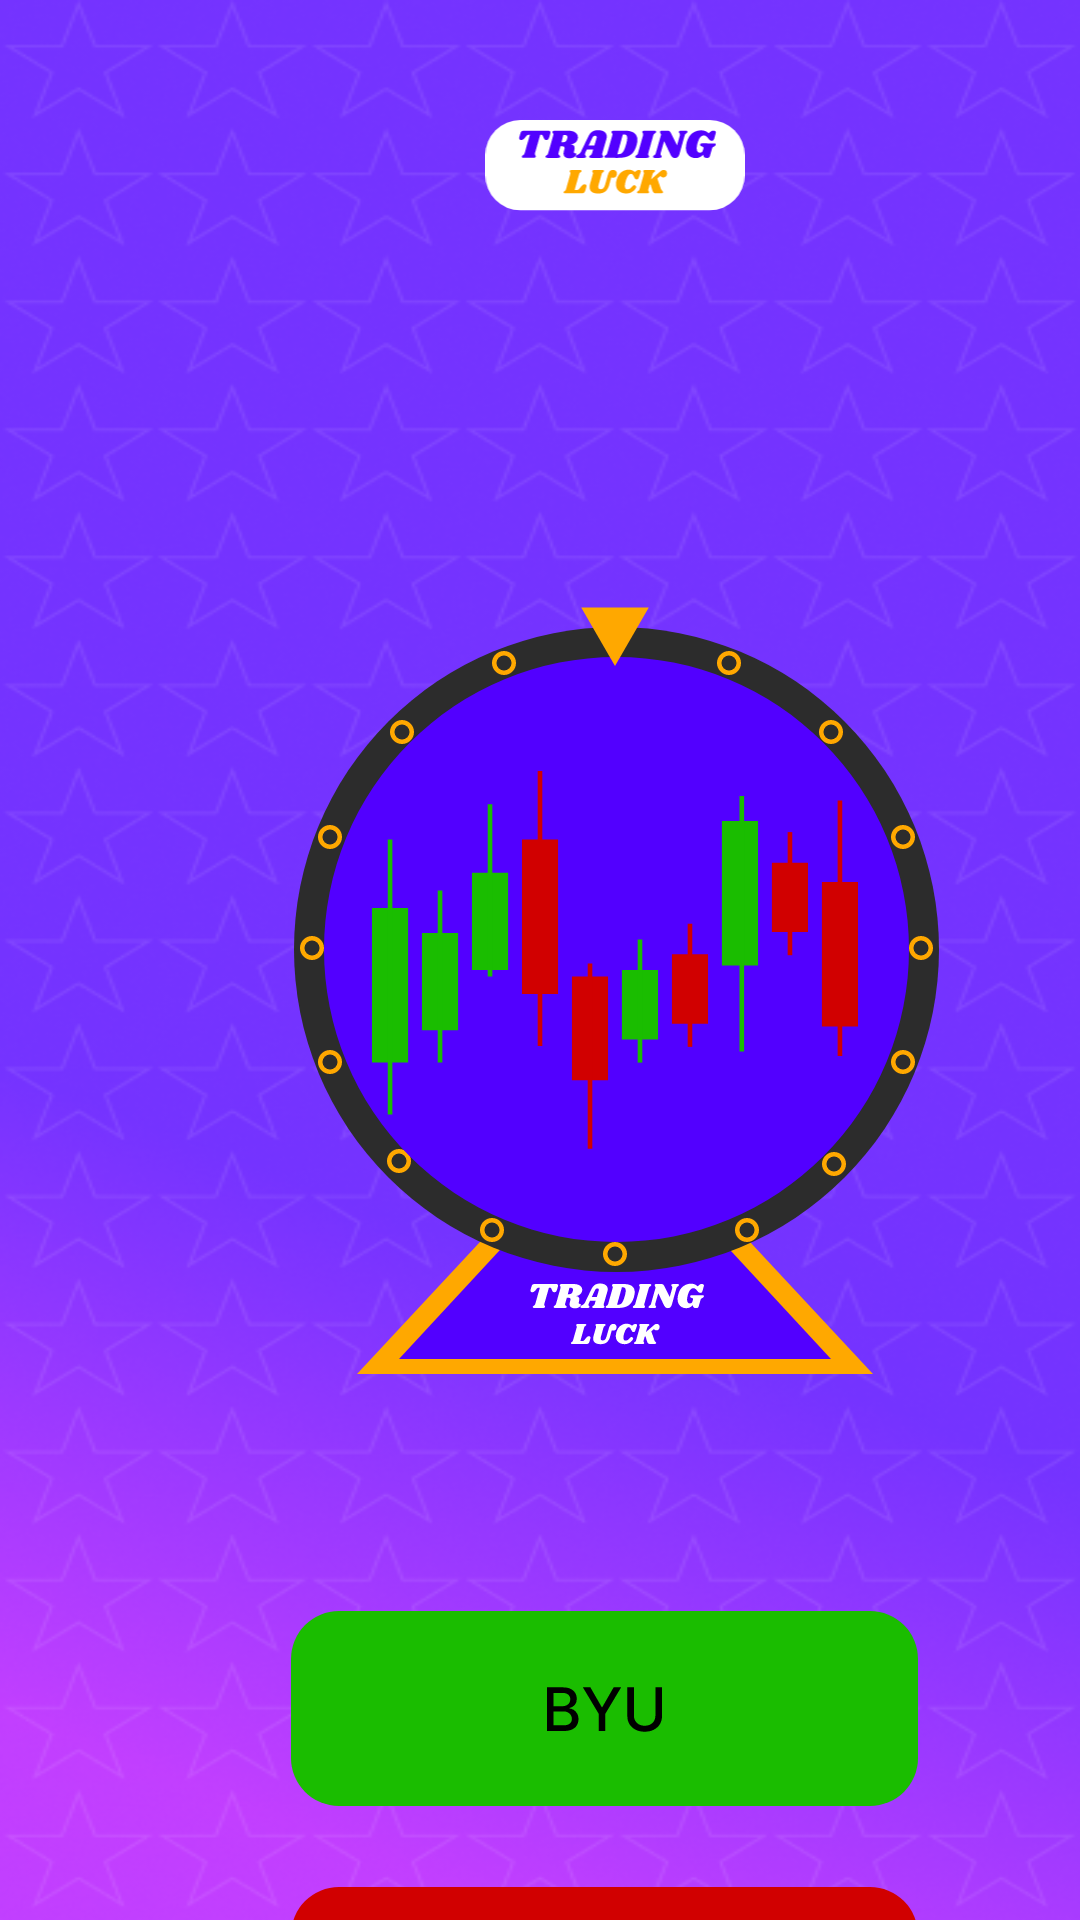

The Android layout XML behind this screen, and the referenced resources:
<!-- AndroidManifest.xml: application theme Theme.Trading_Luck -->
<!-- res/layout/activity_main.xml -->
<?xml version="1.0" encoding="utf-8"?>
<androidx.constraintlayout.widget.ConstraintLayout xmlns:android="http://schemas.android.com/apk/res/android"
    xmlns:app="http://schemas.android.com/apk/res-auto"
    xmlns:tools="http://schemas.android.com/tools"
    android:id="@+id/main"
    android:layout_width="match_parent"
    android:layout_height="match_parent"
    android:background="@drawable/background2"
    tools:context=".MainActivity">

    <ImageView
        android:id="@+id/imageView2"
        android:layout_width="wrap_content"
        android:layout_height="wrap_content"
        android:layout_marginStart="88dp"
        android:layout_marginTop="196dp"
        app:layout_constraintStart_toStartOf="parent"
        app:layout_constraintTop_toTopOf="parent"
        app:srcCompat="@drawable/wheel" />

    <ImageView
        android:id="@+id/imageView4"
        android:layout_width="110dp"
        android:layout_height="34dp"
        android:layout_marginStart="150dp"
        android:layout_marginTop="40dp"
        app:layout_constraintStart_toStartOf="parent"
        app:layout_constraintTop_toTopOf="parent"
        app:srcCompat="@drawable/logo" />

    <ImageButton
        android:id="@+id/imageButton2"
        android:layout_width="wrap_content"
        android:layout_height="wrap_content"
        android:layout_marginStart="92dp"
        android:layout_marginTop="532dp"
        android:background="@android:color/transparent"
        android:contentDescription="NULL"
        android:padding="0dp"
        app:layout_constraintStart_toStartOf="parent"
        app:layout_constraintTop_toTopOf="parent"
        app:srcCompat="@drawable/buy" />

    <ImageButton
        android:id="@+id/imageButton3"
        android:layout_width="wrap_content"
        android:layout_height="wrap_content"
        android:layout_marginStart="92dp"
        android:layout_marginTop="624dp"
        android:background="@android:color/transparent"
        android:contentDescription="NULL"
        android:padding="0dp"
        app:layout_constraintStart_toStartOf="parent"
        app:layout_constraintTop_toTopOf="parent"
        app:srcCompat="@drawable/sell" />
</androidx.constraintlayout.widget.ConstraintLayout>
<!-- resources referenced by this layout -->
<resources>
  <!-- drawable sell (drawable) -->
  <vector xmlns:android="http://schemas.android.com/apk/res/android"
      android:width="223dp"
      android:height="79dp"
      android:viewportWidth="223"
      android:viewportHeight="79">
    <path
        android:pathData="M21,5L198,5A16,16 0,0 1,214 21L214,54A16,16 0,0 1,198 70L21,70A16,16 0,0 1,5 54L5,21A16,16 0,0 1,21 5z"
        android:fillColor="#D10000"/>
    <path
        android:pathData="M95.28,34.28C95.21,33.6 94.89,33.08 94.34,32.71C93.79,32.34 93.1,32.15 92.27,32.15C91.67,32.15 91.16,32.25 90.72,32.44C90.29,32.62 89.95,32.88 89.71,33.2C89.47,33.53 89.35,33.89 89.35,34.3C89.35,34.65 89.43,34.95 89.59,35.2C89.76,35.45 89.97,35.66 90.24,35.83C90.51,36 90.8,36.14 91.11,36.25C91.41,36.36 91.71,36.45 91.99,36.52L93.41,36.89C93.88,37 94.35,37.16 94.84,37.35C95.33,37.54 95.78,37.8 96.2,38.12C96.61,38.44 96.95,38.83 97.21,39.3C97.47,39.77 97.6,40.33 97.6,40.98C97.6,41.8 97.38,42.54 96.96,43.17C96.54,43.81 95.92,44.32 95.12,44.69C94.32,45.06 93.35,45.24 92.21,45.24C91.12,45.24 90.18,45.07 89.39,44.72C88.59,44.38 87.97,43.89 87.52,43.25C87.07,42.61 86.82,41.86 86.77,40.98H88.97C89.02,41.51 89.19,41.94 89.49,42.29C89.79,42.64 90.17,42.9 90.64,43.07C91.12,43.23 91.64,43.32 92.2,43.32C92.82,43.32 93.37,43.22 93.85,43.03C94.34,42.83 94.72,42.55 95,42.2C95.28,41.85 95.42,41.43 95.42,40.96C95.42,40.53 95.3,40.18 95.05,39.9C94.81,39.63 94.48,39.4 94.07,39.22C93.65,39.04 93.19,38.88 92.67,38.74L90.95,38.27C89.78,37.96 88.86,37.49 88.18,36.88C87.5,36.26 87.16,35.45 87.16,34.43C87.16,33.59 87.39,32.86 87.85,32.24C88.3,31.61 88.92,31.13 89.69,30.78C90.47,30.43 91.34,30.26 92.32,30.26C93.3,30.26 94.17,30.43 94.93,30.77C95.68,31.12 96.28,31.6 96.72,32.2C97.15,32.8 97.38,33.49 97.4,34.28H95.28ZM100.22,45V30.45H109.34V32.34H102.41V36.78H108.86V38.66H102.41V43.11H109.42V45H100.22ZM112.27,45V30.45H114.46V43.11H121.06V45H112.27ZM123.56,45V30.45H125.75V43.11H132.34V45H123.56Z"
        android:fillColor="#000000"/>
  </vector>
  <style name="Theme.Trading_Luck" parent="Base.Theme.Trading_Luck" />
  <style name="Base.Theme.Trading_Luck" parent="Theme.Material3.DayNight.NoActionBar">
          
          
      </style>
</resources>
